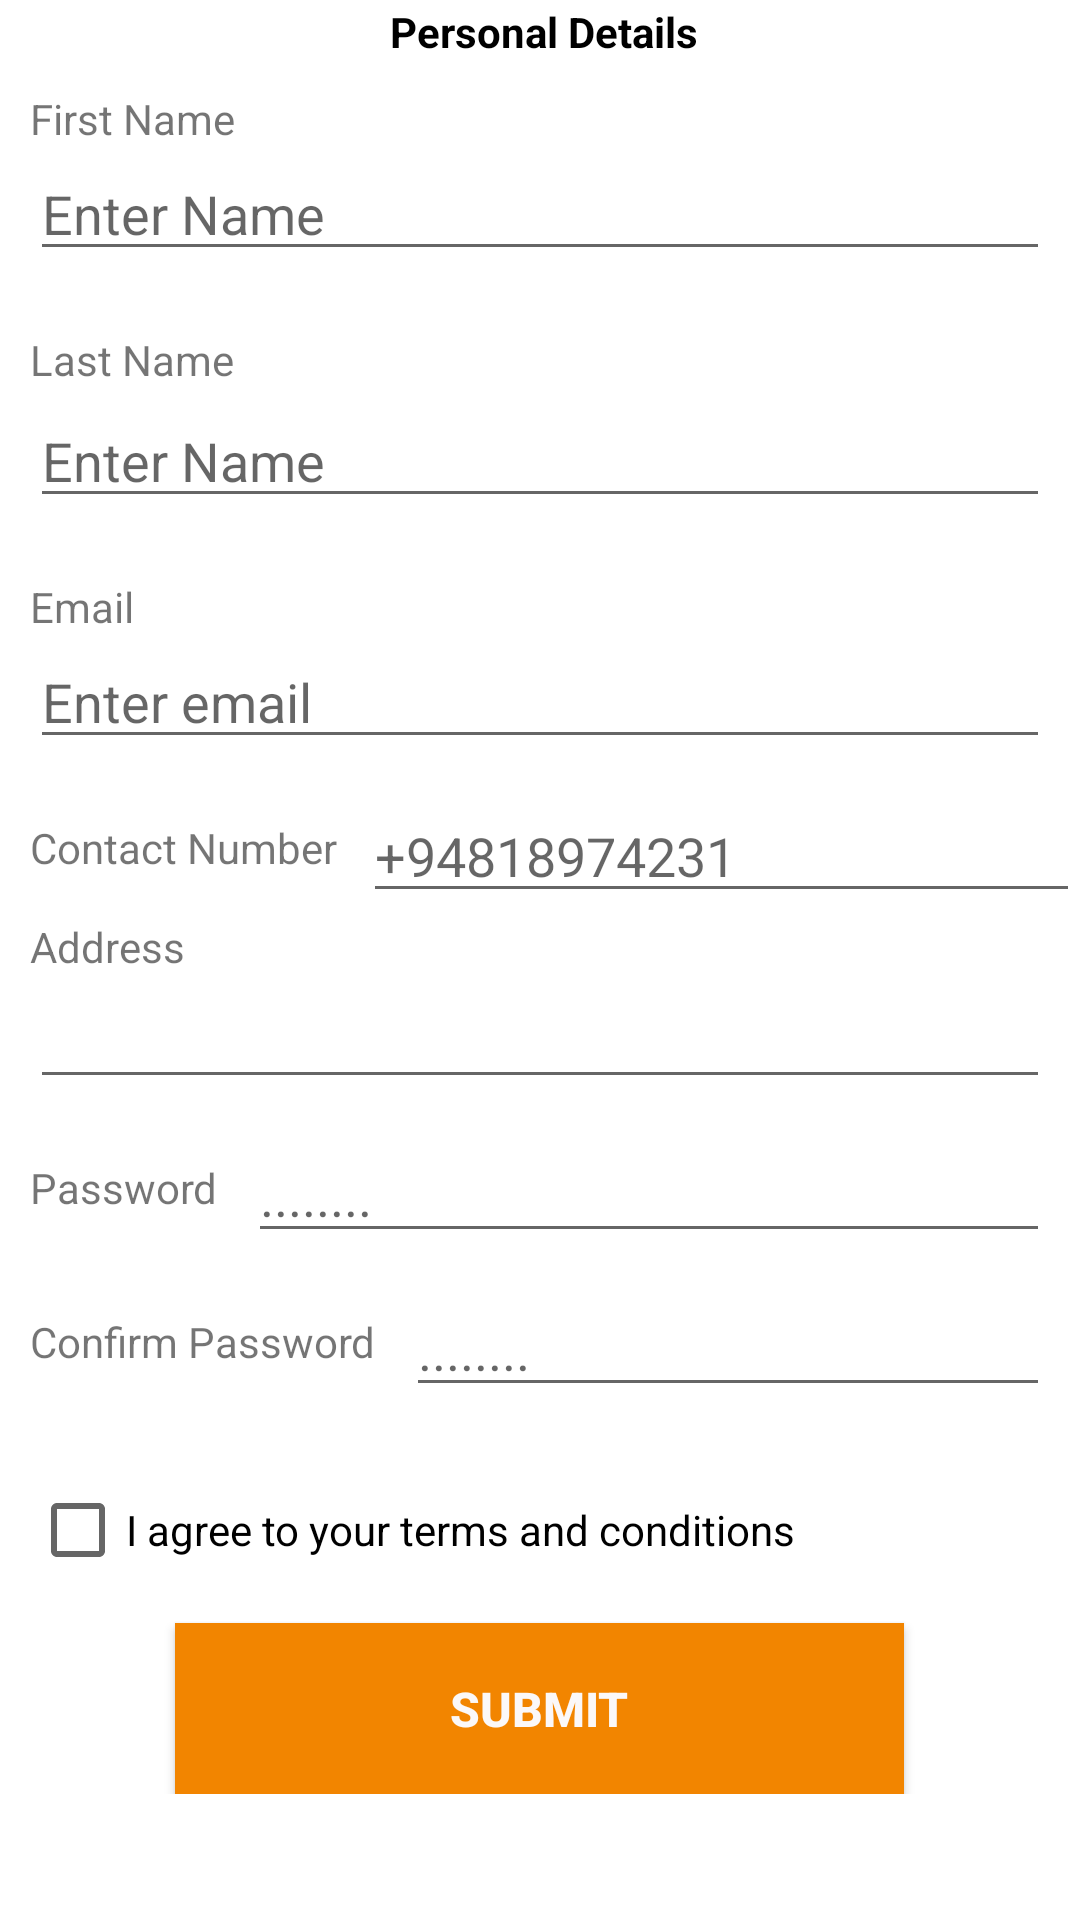

Reconstruct the res/layout file that produces this screen, plus the resources it refers to.
<!-- AndroidManifest.xml: application theme Theme.NaviDrawer -->
<!-- res/layout/activity_page5_registration_donor.xml -->
<?xml version="1.0" encoding="utf-8"?>
<androidx.constraintlayout.widget.ConstraintLayout xmlns:android="http://schemas.android.com/apk/res/android"
    xmlns:app="http://schemas.android.com/apk/res-auto"
    xmlns:tools="http://schemas.android.com/tools"
    android:layout_width="match_parent"
    android:layout_height="match_parent"
    tools:context=".Page5RegistrationDonor">

    <ScrollView
        android:layout_width="match_parent"
        android:layout_height="match_parent">

        <RelativeLayout
            android:layout_width="match_parent"
            android:layout_height="match_parent">
            <TextView
                android:id="@+id/tvregDontopic"
                android:layout_width="match_parent"
                android:layout_height="wrap_content"
                android:layout_alignParentStart="true"
                android:layout_alignParentTop="true"
                android:layout_marginStart="2dp"
                android:layout_marginTop="1dp"
                android:gravity="center"
                android:text="@string/RegForm"
                android:textColor="@color/black"
                android:textStyle="bold"
                tools:layout_editor_absoluteX="1dp"
                tools:layout_editor_absoluteY="40dp" />

            <TextView
                android:id="@+id/tvfname"
                android:layout_width="wrap_content"
                android:layout_height="wrap_content"
                android:layout_below="@+id/tvregDontopic"
                android:layout_marginTop="10dp"
                android:layout_marginStart="10dp"
                android:text="@string/tvfname"
                tools:layout_editor_absoluteX="9dp"
                tools:layout_editor_absoluteY="86dp" />

            <EditText
                android:id="@+id/etfnamedr"
                android:layout_width="match_parent"
                android:layout_height="wrap_content"
                android:layout_below="@id/tvfname"
                android:layout_marginLeft="10dp"
                android:layout_marginRight="10dp"
                android:layout_marginBottom="10dp"
                android:ems="10"
                android:hint="@string/hintfName"
                android:inputType="textPersonName"
                tools:layout_editor_absoluteX="7dp"
                tools:layout_editor_absoluteY="112dp" />

            <TextView
                android:id="@+id/tvlname"
                android:layout_width="wrap_content"
                android:layout_height="wrap_content"
                android:layout_below="@id/etfnamedr"
                android:layout_marginStart="10dp"
                android:layout_marginTop="10dp"
                android:text="@string/tvlname"
                tools:layout_editor_absoluteX="9dp"
                tools:layout_editor_absoluteY="86dp" />

            <EditText
                android:id="@+id/etlnamedr"
                android:layout_width="match_parent"
                android:layout_height="wrap_content"
                android:layout_below="@id/tvlname"
                android:layout_marginLeft="10dp"
                android:layout_marginTop="2dp"
                android:layout_marginRight="10dp"
                android:layout_marginBottom="10dp"
                android:ems="10"
                android:hint="@string/hintfName"
                android:inputType="textPersonName"
                tools:layout_editor_absoluteX="7dp"
                tools:layout_editor_absoluteY="112dp" />

            <TextView
                android:id="@+id/tvemail"
                android:layout_width="wrap_content"
                android:layout_height="wrap_content"
                android:text="@string/tvemail"
                android:layout_marginTop="10dp"
                android:layout_marginStart="10dp"
                android:layout_below="@id/etlnamedr"
                tools:layout_editor_absoluteX="12dp"
                tools:layout_editor_absoluteY="227dp" />

            <EditText
                android:id="@+id/etemaildr"
                android:layout_width="match_parent"
                android:layout_height="wrap_content"
                android:layout_below="@id/tvemail"
                android:layout_marginLeft="10dp"
                android:layout_marginRight="10dp"
                android:layout_marginBottom="10dp"
                android:ems="10"
                android:hint="@string/hintEmail"
                android:inputType="textEmailAddress"
                tools:layout_editor_absoluteX="7dp"
                tools:layout_editor_absoluteY="112dp" />

            <TextView
                android:id="@+id/tvConNumber"
                android:layout_width="111dp"
                android:layout_height="23dp"
                android:layout_below="@id/etemaildr"
                android:layout_marginStart="10dp"
                android:layout_marginTop="10dp"
                android:text="@string/tvContactNumber"
                tools:layout_editor_absoluteX="7dp"
                tools:layout_editor_absoluteY="304dp" />

            <EditText
                android:id="@+id/etphonenum"
                android:layout_width="match_parent"
                android:layout_height="wrap_content"
                android:layout_below="@id/etemaildr"
                android:layout_toEndOf="@id/tvConNumber"
                android:ems="10"
                android:hint="@string/hintConNumber"
                android:inputType="phone"
                tools:layout_editor_absoluteX="135dp"
                tools:layout_editor_absoluteY="297dp" />

            <TextView
                android:id="@+id/tvAddress"
                android:layout_width="wrap_content"
                android:layout_height="wrap_content"
                android:text="@string/tvAddress"
                android:layout_marginTop="10dp"
                android:layout_marginStart="10dp"
                android:layout_below="@id/tvConNumber"
                tools:layout_editor_absoluteX="12dp"
                tools:layout_editor_absoluteY="346dp" />

            <EditText
                android:id="@+id/etAdderessdr"
                android:layout_width="match_parent"
                android:layout_height="wrap_content"
                android:layout_below="@id/tvAddress"
                android:layout_marginLeft="10dp"
                android:layout_marginRight="10dp"
                android:layout_marginBottom="10dp"
                android:ems="10"
                android:inputType="textPostalAddress"
                tools:layout_editor_absoluteX="9dp"
                tools:layout_editor_absoluteY="379dp" />

            <TextView
                android:id="@+id/tvPassword"
                android:layout_width="wrap_content"
                android:layout_height="wrap_content"
                android:layout_below="@id/etAdderessdr"
                android:layout_marginStart="10dp"
                android:layout_marginTop="10dp"
                android:text="@string/tvPassword"
                tools:layout_editor_absoluteX="16dp"
                tools:layout_editor_absoluteY="451dp" />

            <EditText
                android:id="@+id/etPassword"
                android:layout_width="match_parent"
                android:layout_height="wrap_content"
                android:layout_below="@id/etAdderessdr"
                android:layout_marginLeft="10dp"
                android:layout_marginRight="10dp"
                android:layout_marginBottom="10dp"
                android:layout_toEndOf="@id/tvPassword"
                android:ems="10"
                android:hint="@string/hintPassword"
                android:inputType="textPassword"
                tools:layout_editor_absoluteX="139dp"
                tools:layout_editor_absoluteY="453dp" />

            <TextView
                android:id="@+id/tvConfirmPassword"
                android:layout_width="wrap_content"
                android:layout_height="wrap_content"
                android:layout_below="@id/etPassword"
                android:layout_marginTop="10dp"
                android:layout_marginStart="10dp"
                android:text="@string/tvConfirmPassword"
                tools:layout_editor_absoluteX="9dp"
                tools:layout_editor_absoluteY="507dp" />

            <EditText
                android:id="@+id/etConfPassword"
                android:layout_width="match_parent"
                android:layout_height="wrap_content"
                android:layout_below="@id/etPassword"
                android:layout_marginLeft="10dp"
                android:layout_marginRight="10dp"
                android:layout_marginBottom="10dp"
                android:layout_toEndOf="@id/tvConfirmPassword"
                android:ems="10"
                android:hint="@string/hintPassword"
                android:inputType="textPassword"
                tools:layout_editor_absoluteX="139dp"
                tools:layout_editor_absoluteY="453dp" />

            <CheckBox
                android:id="@+id/checkBox"
                android:layout_width="260dp"
                android:layout_height="42dp"
                android:text="@string/tvCheckbox"
                android:layout_below="@id/etConfPassword"
                tools:layout_editor_absoluteX="12dp"
                android:layout_margin="10dp"
                tools:layout_editor_absoluteY="549dp" />

            <Button
                android:id="@+id/btnSubmitD"
                android:layout_width="243dp"
                android:layout_height="57dp"
                android:layout_below="@id/checkBox"
                android:layout_centerHorizontal="true"
                android:background="@color/btnBackground"
                android:backgroundTint="@color/btnclr"
                android:drawableTint="#000000"
                android:text="@string/btnSubmit"
                android:textColor="@color/LoginHintColor"
                android:textSize="16sp"
                android:textStyle="bold"
                tools:layout_editor_absoluteX="84dp"
                tools:layout_editor_absoluteY="607dp" />

        </RelativeLayout>

    </ScrollView>

</androidx.constraintlayout.widget.ConstraintLayout>
<!-- resources referenced by this layout -->
<resources>
  <color name="LoginHintColor">#fbf8f8</color>
  
      //IT20609030
  <color name="black">#FF000000</color>
  <color name="btnBackground">#f28500</color>
  <color name="btnclr">#f28500</color>
  <string name="RegForm">Personal Details</string>
  <string name="btnSubmit">Submit</string>
  <string name="hintConNumber">+94818974231</string>
  <string name="hintEmail">Enter email</string>
  <string name="hintPassword">........</string>
  <string name="hintfName">Enter Name</string>
  <string name="tvAddress">Address</string>
  <string name="tvCheckbox">I agree to your terms and conditions</string>
  <string name="tvConfirmPassword">Confirm Password</string>
  <string name="tvContactNumber">Contact Number</string>
  <string name="tvPassword">Password</string>
  <string name="tvemail">Email</string>
  <string name="tvfname">First Name</string>
  <string name="tvlname">Last Name</string>
  <style name="Theme.NaviDrawer" parent="Theme.MaterialComponents.DayNight.DarkActionBar">
          
          <item name="colorPrimary">@color/purple_500</item>
          <item name="colorPrimaryVariant">@color/purple_700</item>
          <item name="colorOnPrimary">@color/white</item>
          
          <item name="colorSecondary">@color/teal_200</item>
          <item name="colorSecondaryVariant">@color/teal_700</item>
          <item name="colorOnSecondary">@color/black</item>
          
          <item name="android:statusBarColor" tools:targetApi="l">?attr/colorPrimaryVariant</item>
          
      </style>
  <color name="purple_500">#03719e</color>
  <color name="purple_700">#03719e</color>
  <color name="white">#FFFFFFFF</color>
  <color name="teal_200">#03719e</color>
  <color name="teal_700">#03719e</color>
</resources>
